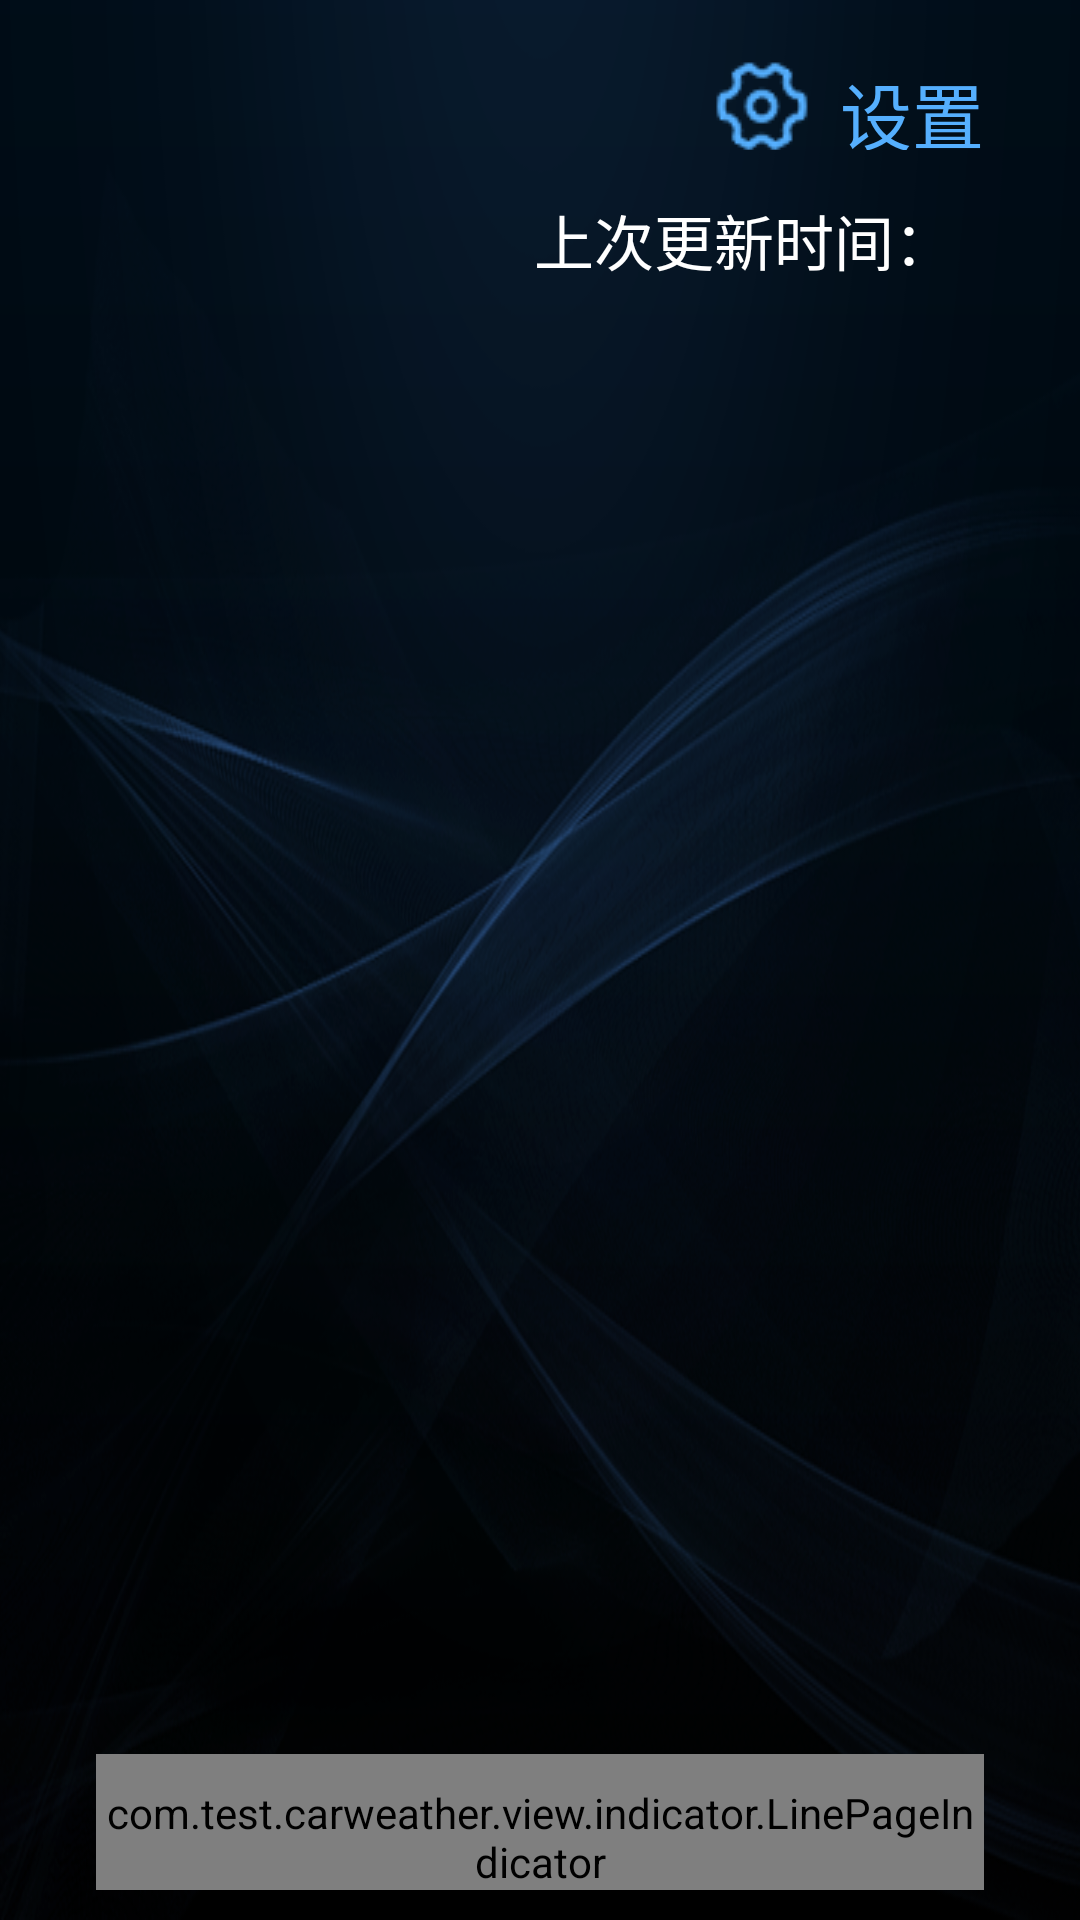

The Android layout XML behind this screen, and the referenced resources:
<!-- AndroidManifest.xml: activity theme Theme.Start -->
<!-- res/layout/activity_home.xml -->
<?xml version="1.0" encoding="utf-8"?>
<RelativeLayout xmlns:android="http://schemas.android.com/apk/res/android"
    xmlns:tools="http://schemas.android.com/tools"
    android:layout_width="match_parent"
    android:layout_height="match_parent" >

    <FrameLayout
        android:layout_width="match_parent"
        android:layout_height="match_parent"
        android:paddingLeft="32dp"
        android:paddingRight="32dp" >

        <include
            android:id="@+id/header_home"
            android:layout_width="match_parent"
            android:layout_height="120dp"
            layout="@layout/header_home" />

        <include
            android:id="@+id/empty_message_frame"
            android:layout_width="match_parent"
            android:layout_height="match_parent"
            android:layout_marginBottom="50dp"
            android:layout_marginTop="120dp"
            layout="@layout/empty_message_hint"
            android:visibility="gone" />

        <LinearLayout
            android:id="@+id/frame_home"
            android:layout_width="match_parent"
            android:layout_height="wrap_content"
            android:layout_marginBottom="10dp"
            android:layout_marginTop="110dp"
            android:orientation="vertical" >

            <android.support.v4.view.ViewPager
                android:id="@+id/pager"
                android:layout_width="match_parent"
                android:layout_height="0dp"
                android:layout_weight="1" />

            <com.test.carweather.view.indicator.LinePageIndicator
                android:id="@+id/indicator"
                android:layout_width="match_parent"
                android:layout_height="wrap_content"
                android:layout_gravity="center_horizontal"
                android:paddingTop="10dp" />
        </LinearLayout>

        <ImageView
            android:id="@+id/img_weather_condition"
            android:layout_width="wrap_content"
            android:layout_height="wrap_content" />
    </FrameLayout>



</RelativeLayout>
<!-- res/layout/header_home.xml (included above) -->
<?xml version="1.0" encoding="utf-8"?>
<RelativeLayout xmlns:android="http://schemas.android.com/apk/res/android"
    android:id="@+id/header_home"
    android:layout_width="match_parent"
    android:layout_height="match_parent"
    android:paddingBottom="10dp"
    android:paddingTop="20dp" >

    <TextView
        android:id="@+id/setting"
        android:layout_width="wrap_content"
        android:layout_height="30dp"
        android:layout_alignParentEnd="true"
        android:drawablePadding="10dp"
        android:drawableStart="@drawable/weather_manage_normal"
        android:gravity="center"
        android:maxLines="1"
        android:text="@string/setting"
        android:textColor="@color/blue"
        android:textSize="24sp" />

    <RelativeLayout
        android:layout_width="match_parent"
        android:layout_height="wrap_content"
        android:layout_below="@+id/setting" >

        <TextView
            android:id="@+id/location"
            android:layout_width="wrap_content"
            android:layout_height="match_parent"
            android:layout_centerInParent="true"
            android:layout_gravity="center_vertical"
            android:drawablePadding="10dp"
            android:gravity="center_vertical"
            android:textColor="@color/white"
            android:textSize="24sp" />

        <LinearLayout
            android:id="@+id/update_info"
            android:layout_width="wrap_content"
            android:layout_height="match_parent"
            android:layout_alignParentEnd="true" >

            <TextView
                android:id="@+id/update_title"
                android:layout_width="wrap_content"
                android:layout_height="match_parent"
                android:gravity="center_vertical"
                android:text="@string/last_update_time"
                android:textColor="@color/white"
                android:textSize="20sp" />

            <TextView
                android:id="@+id/time_last_update"
                android:layout_width="wrap_content"
                android:layout_height="match_parent"
                android:gravity="center_vertical"
                android:paddingStart="10dp"
                android:textColor="@color/white"
                android:textSize="20sp" />
        </LinearLayout>
    </RelativeLayout>

</RelativeLayout>
<!-- res/layout/empty_message_hint.xml (included above) -->
<?xml version="1.0" encoding="utf-8"?>
<RelativeLayout xmlns:android="http://schemas.android.com/apk/res/android"
    android:id="@+id/empty_message_frame"
    android:layout_width="match_parent"
    android:layout_height="match_parent"
    android:background="@drawable/bg_panel"
    android:orientation="vertical" >

    <TextView
        android:id="@+id/empty_message_view"
        android:layout_width="wrap_content"
        android:layout_height="wrap_content"
        android:layout_centerInParent="true"
        android:drawablePadding="15dp"
        android:drawableStart="@drawable/refresh"
        android:gravity="center"
        android:text="@string/empty_message_hint"
        android:textColor="@android:color/white"
        android:textSize="28sp" >
    </TextView>

</RelativeLayout>
<!-- res/layout/tablebar.xml (included above) -->
<?xml version="1.0" encoding="utf-8"?>
<LinearLayout xmlns:android="http://schemas.android.com/apk/res/android"
    android:layout_width="match_parent"
    android:layout_height="match_parent"
    android:orientation="vertical" >



</LinearLayout>
<!-- resources referenced by this layout -->
<resources>
  <color name="blue">#55AFFE</color>
  <color name="white">#ffffff</color>
  <!-- drawable bg_panel: png bitmap (drawable-mdpi, 63367 bytes) -->
  <!-- drawable refresh: png bitmap (drawable-mdpi, 974 bytes) -->
  <!-- drawable weather_manage_normal: png bitmap (drawable-mdpi, 1745 bytes) -->
  <string name="empty_message_hint">加载失败</string>
  <string name="last_update_time">上次更新时间：</string>
  <string name="setting">设置</string>
  <style name="Theme.Start" parent="android:Theme">
          <item name="android:windowBackground">@drawable/activity_bg</item>
          <item name="android:windowNoTitle">true</item>
          <item name="android:textColor">#ffffff</item>
      </style>
  <!-- drawable activity_bg: png bitmap (drawable-mdpi, 534210 bytes) -->
</resources>
